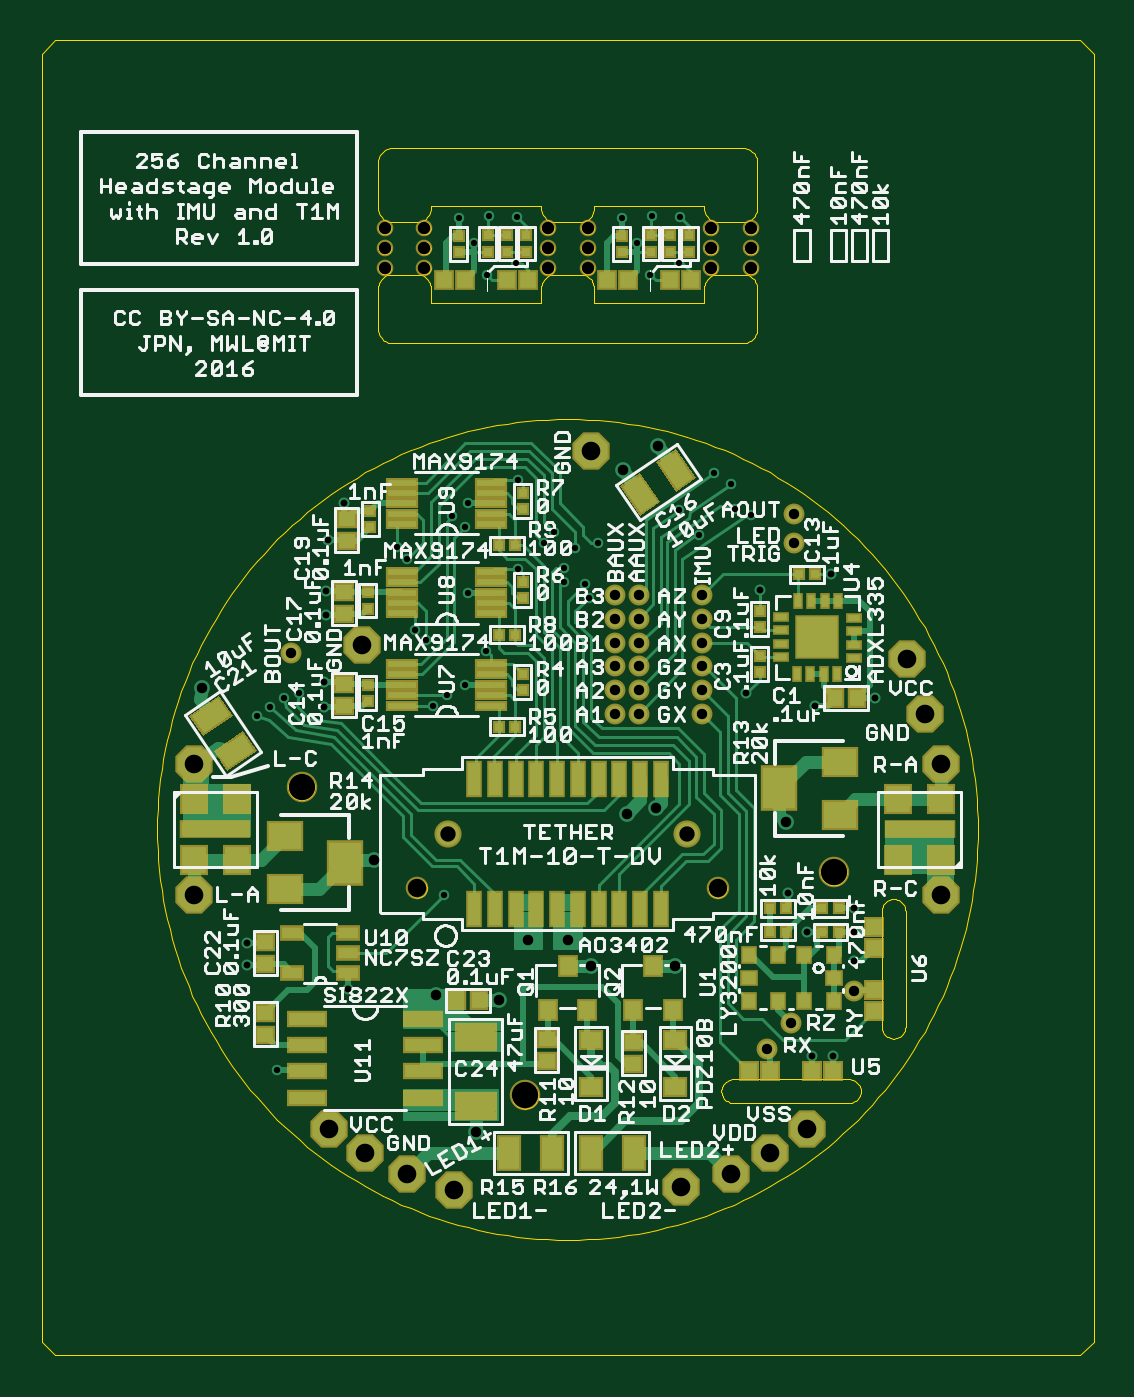
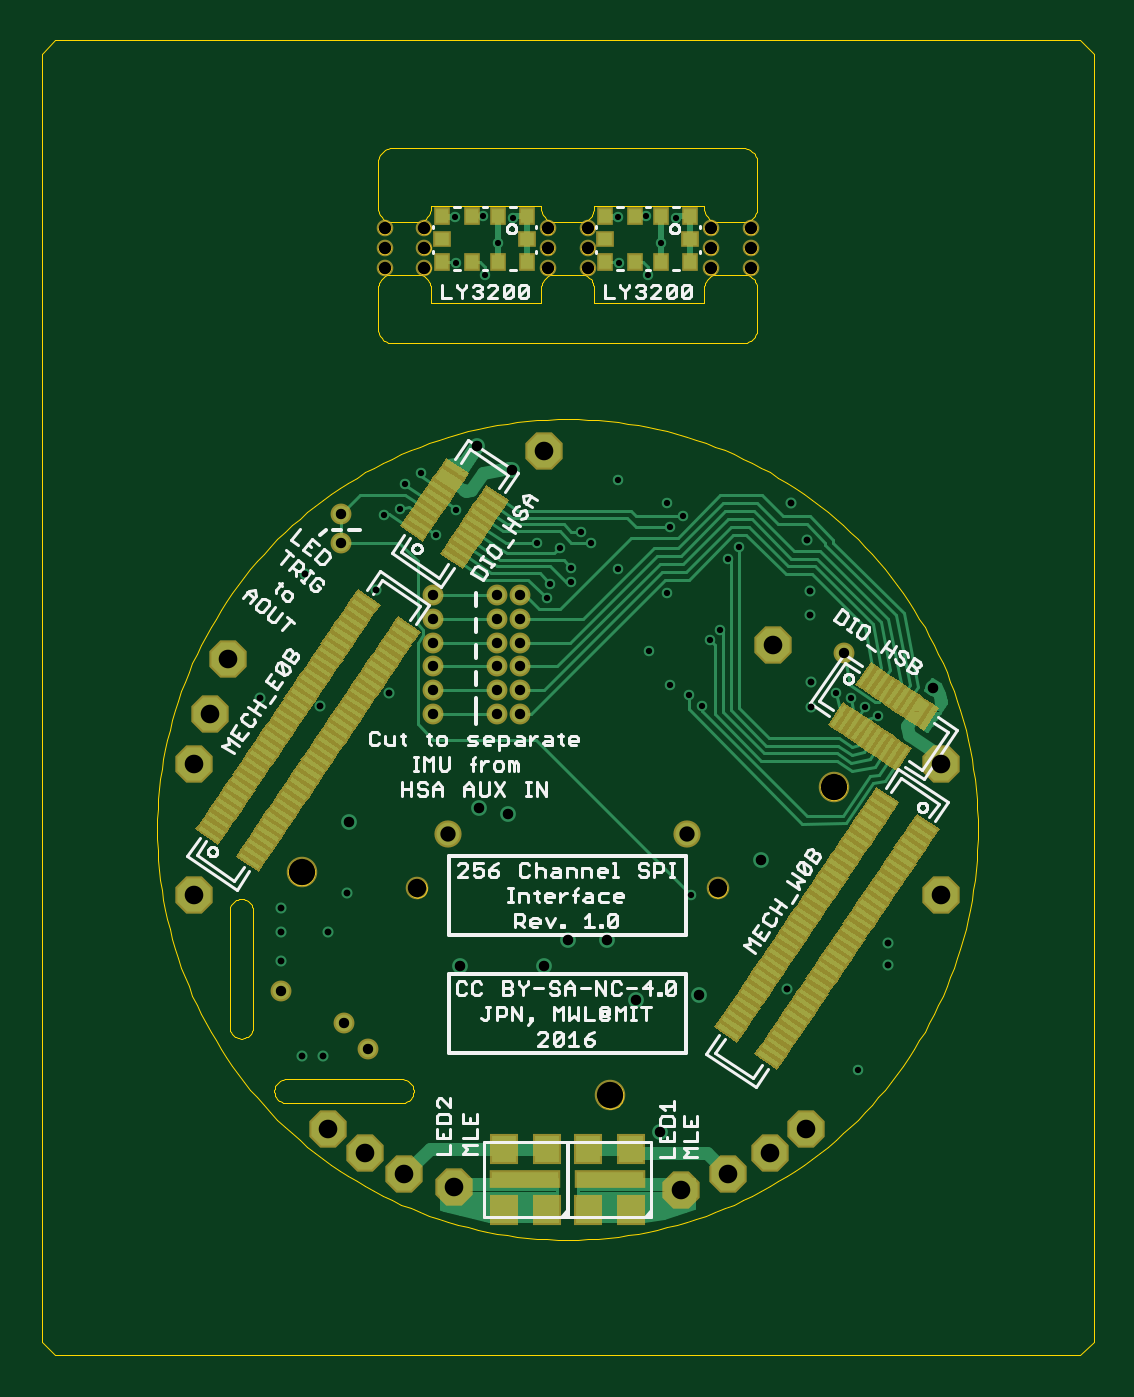
Circuit board: 8 layer files. Board 50.8 x 63.5 mm.
- bottom_copper: spi-interface-T1M.GBL (32206 bytes)
- bottom_silk: spi-interface-T1M.GBO (28015 bytes)
- bottom_mask: spi-interface-T1M.GBS (21079 bytes)
- outline: spi-interface-T1M.GKO (28696 bytes)
- top_copper: spi-interface-T1M.GTL (26363 bytes)
- top_silk: spi-interface-T1M.GTO (79138 bytes)
- top_mask: spi-interface-T1M.GTS (6398 bytes)
- drill: spi-interface-T1M.XLN (1972 bytes)

=== bottom_copper: spi-interface-T1M.GBL (32206 bytes, source omitted) ===
=== bottom_silk: spi-interface-T1M.GBO (28015 bytes, source omitted) ===
=== bottom_mask: spi-interface-T1M.GBS (21079 bytes, source omitted) ===
=== outline: spi-interface-T1M.GKO (28696 bytes, source omitted) ===
=== top_copper: spi-interface-T1M.GTL (26363 bytes, source omitted) ===
=== top_silk: spi-interface-T1M.GTO (79138 bytes, source omitted) ===
=== top_mask: spi-interface-T1M.GTS ===
G75*
%MOIN*%
%OFA0B0*%
%FSLAX24Y24*%
%IPPOS*%
%LPD*%
%AMOC8*
5,1,8,0,0,1.08239X$1,22.5*
%
%ADD10C,0.0580*%
%ADD11C,0.0316*%
%ADD12R,0.0460X0.0680*%
%ADD13R,0.0710X0.0592*%
%ADD14R,0.0710X0.0867*%
%ADD15R,0.1340X0.0356*%
%ADD16R,0.0533X0.0592*%
%ADD17OC8,0.0710*%
%ADD18R,0.0316X0.0710*%
%ADD19C,0.0517*%
%ADD20C,0.0430*%
%ADD21R,0.0631X0.0190*%
%ADD22R,0.0250X0.0250*%
%ADD23R,0.0380X0.0350*%
%ADD24R,0.0474X0.0297*%
%ADD25R,0.0780X0.0330*%
%ADD26R,0.0395X0.0434*%
%ADD27R,0.0480X0.0380*%
%ADD28R,0.0350X0.0380*%
%ADD29R,0.0316X0.0356*%
%ADD30R,0.0356X0.0316*%
%ADD31R,0.0827X0.0827*%
%ADD32R,0.0320X0.0200*%
%ADD33R,0.0200X0.0320*%
%ADD34C,0.0397*%
%ADD35R,0.0820X0.0560*%
%ADD36R,0.0380X0.0380*%
%ADD37R,0.0395X0.0395*%
D10*
X005832Y011700D03*
X010080Y005832D03*
X015948Y010080D03*
D11*
X014370Y021560D03*
X014370Y021940D03*
X014370Y022320D03*
X013610Y022320D03*
X013610Y021940D03*
X013610Y021560D03*
X011270Y021560D03*
X011270Y021940D03*
X011270Y022320D03*
X010510Y022320D03*
X010510Y021940D03*
X010510Y021560D03*
X008170Y021560D03*
X008170Y021940D03*
X008170Y022320D03*
X007410Y022320D03*
X007410Y021940D03*
X007410Y021560D03*
D12*
G36*
X012655Y017108D02*
X012275Y016851D01*
X011895Y017414D01*
X012275Y017671D01*
X012655Y017108D01*
G37*
G36*
X013335Y017566D02*
X012955Y017309D01*
X012575Y017872D01*
X012955Y018129D01*
X013335Y017566D01*
G37*
G36*
X004722Y012756D02*
X004979Y012376D01*
X004416Y011996D01*
X004159Y012376D01*
X004722Y012756D01*
G37*
G36*
X004264Y013436D02*
X004521Y013056D01*
X003958Y012676D01*
X003701Y013056D01*
X004264Y013436D01*
G37*
X009780Y004740D03*
X010600Y004740D03*
X011330Y004740D03*
X012150Y004740D03*
D13*
X016061Y011169D03*
X016061Y012169D03*
X005519Y010761D03*
X005519Y009761D03*
D14*
X006661Y010261D03*
X014919Y011669D03*
D15*
X017584Y010890D03*
X004196Y010890D03*
D16*
X003793Y010309D03*
X004600Y010309D03*
X004600Y011471D03*
X003793Y011471D03*
X017180Y011471D03*
X017987Y011471D03*
X017987Y010309D03*
X017180Y010309D03*
D17*
X017990Y009640D03*
X017990Y012140D03*
X017694Y013091D03*
X017340Y014132D03*
X011340Y018090D03*
X006990Y014390D03*
X003790Y012140D03*
X003790Y009640D03*
X006357Y005190D03*
X007041Y004736D03*
X007840Y004340D03*
X008740Y004040D03*
X013040Y004090D03*
X013990Y004340D03*
X014740Y004740D03*
X015440Y005190D03*
D18*
X012662Y009385D03*
X012268Y009385D03*
X011874Y009385D03*
X011481Y009385D03*
X011087Y009385D03*
X010693Y009385D03*
X010299Y009385D03*
X009906Y009385D03*
X009512Y009385D03*
X009118Y009385D03*
X009118Y011846D03*
X009512Y011846D03*
X009906Y011846D03*
X010299Y011846D03*
X010693Y011846D03*
X011087Y011846D03*
X011481Y011846D03*
X011874Y011846D03*
X012268Y011846D03*
X012662Y011846D03*
D19*
X013154Y010812D03*
X008626Y010812D03*
D20*
X008036Y009769D03*
X013744Y009769D03*
D21*
X009433Y013246D03*
X009433Y013443D03*
X009433Y013640D03*
X009433Y013837D03*
X009433Y014034D03*
X009433Y014996D03*
X009433Y015193D03*
X009433Y015390D03*
X009433Y015587D03*
X009433Y015784D03*
X009433Y016696D03*
X009433Y016893D03*
X009433Y017090D03*
X009433Y017287D03*
X009433Y017484D03*
X007747Y017484D03*
X007747Y017287D03*
X007747Y017090D03*
X007747Y016893D03*
X007747Y016696D03*
X007747Y015784D03*
X007747Y015587D03*
X007747Y015390D03*
X007747Y015193D03*
X007747Y014996D03*
X007747Y014034D03*
X007747Y013837D03*
X007747Y013640D03*
X007747Y013443D03*
X007747Y013246D03*
D22*
X007090Y013335D03*
X007090Y013645D03*
X007090Y015085D03*
X007090Y015395D03*
X007140Y016635D03*
X007140Y016945D03*
X009585Y016290D03*
X009895Y016290D03*
X010040Y015595D03*
X010040Y015285D03*
X009895Y014590D03*
X009585Y014590D03*
X010040Y013845D03*
X010040Y013535D03*
X009895Y012840D03*
X009585Y012840D03*
X010040Y016985D03*
X010040Y017295D03*
X010107Y021877D03*
X010107Y022187D03*
X009741Y022187D03*
X009741Y021877D03*
X009375Y021877D03*
X009375Y022187D03*
X008820Y022181D03*
X008820Y021871D03*
X011920Y021871D03*
X011920Y022181D03*
X012475Y022187D03*
X012475Y021877D03*
X012841Y021877D03*
X012841Y022187D03*
X013207Y022187D03*
X013207Y021877D03*
X015285Y015740D03*
X015595Y015740D03*
X014540Y015045D03*
X014540Y014735D03*
X014540Y014195D03*
X014540Y013885D03*
X014735Y009390D03*
X015045Y009390D03*
X015045Y008940D03*
X014735Y008940D03*
X015735Y008940D03*
X016045Y008940D03*
X016045Y009390D03*
X015735Y009390D03*
D23*
X005140Y006980D03*
X005140Y007400D03*
X005140Y008330D03*
X005140Y008750D03*
X006640Y013230D03*
X006640Y013650D03*
X006640Y014980D03*
X006640Y015400D03*
X006690Y016380D03*
X006690Y016800D03*
X010490Y006900D03*
X010490Y006480D03*
X012140Y006430D03*
X012140Y006850D03*
D24*
X006721Y008166D03*
X006721Y008540D03*
X006721Y008914D03*
X005659Y008914D03*
X005659Y008166D03*
D25*
X005930Y007290D03*
X005930Y006790D03*
X005930Y006290D03*
X005930Y005790D03*
X008150Y005790D03*
X008150Y006290D03*
X008150Y006790D03*
X008140Y007290D03*
D26*
X010516Y007463D03*
X011264Y007463D03*
X010890Y008290D03*
X012141Y007463D03*
X012515Y008290D03*
X012889Y007463D03*
D27*
X012940Y006880D03*
X012940Y006000D03*
X011340Y006000D03*
X011340Y006880D03*
D28*
X009200Y007640D03*
X008780Y007640D03*
X015980Y013390D03*
X016400Y013390D03*
D29*
X015947Y008498D03*
X015390Y008498D03*
X014890Y008498D03*
X014333Y008498D03*
X014333Y007632D03*
X014890Y007632D03*
X015390Y007632D03*
X015947Y007632D03*
D30*
X015947Y008065D03*
X014333Y008065D03*
D31*
X015640Y014540D03*
D32*
X014941Y014422D03*
X014941Y014678D03*
X014941Y014934D03*
X014941Y014166D03*
X016339Y014146D03*
X016339Y014402D03*
X016339Y014658D03*
X016339Y014914D03*
D33*
X016034Y015239D03*
X015778Y015239D03*
X015522Y015239D03*
X015266Y015239D03*
X015246Y013841D03*
X015502Y013841D03*
X015758Y013841D03*
X016014Y013841D03*
D34*
X015190Y016340D03*
X015190Y016890D03*
X013440Y015340D03*
X013440Y014890D03*
X013440Y014440D03*
X013440Y013990D03*
X013440Y013540D03*
X013440Y013090D03*
X012240Y013090D03*
X012240Y013540D03*
X012240Y013990D03*
X012240Y014440D03*
X012240Y014890D03*
X012240Y015340D03*
X011790Y015340D03*
X011790Y014890D03*
X011790Y014440D03*
X011790Y013990D03*
X011790Y013540D03*
X011790Y013090D03*
X016340Y007815D03*
X015140Y007215D03*
X014690Y006715D03*
X005640Y014240D03*
D35*
X009140Y006940D03*
X009140Y005640D03*
D36*
X014340Y006290D03*
X014740Y006290D03*
X015540Y006290D03*
X015940Y006290D03*
X016715Y007440D03*
X016715Y007840D03*
X016715Y008640D03*
X016715Y009040D03*
D37*
X013240Y021340D03*
X012840Y021340D03*
X012040Y021340D03*
X011640Y021340D03*
X010140Y021340D03*
X009740Y021340D03*
X008940Y021340D03*
X008540Y021340D03*
M02*

=== drill: spi-interface-T1M.XLN ===
%
M48
M72
T01C0.0118
T02C0.0120
T03C0.0130
T04C0.0197
T05C0.0200
T06C0.0236
T07C0.0291
T08C0.0350
T09C0.0354
T10C0.0500
%
T01
X9365Y21437
X9109Y22030
X8833Y22517
X9396Y22545
X9929Y22540
X9915Y21657
X11933Y22517
X12209Y22030
X12496Y22545
X13029Y22540
X13015Y21657
X12465Y21437
T02
X5365Y6315
X8540Y9640
X8340Y13246
X8590Y13443
X8940Y13640
X9340Y14290
X8990Y15390
X9940Y15840
X10440Y16340
X10640Y16540
X11040Y16240
X10815Y15865
X10815Y15590
X11215Y15565
X11290Y15290
X11465Y16340
X13007Y16962
X13384Y16492
X14074Y16978
X14374Y16861
X13989Y17458
X13682Y17659
X9940Y17540
X8990Y17090
X8940Y16640
X8690Y16840
X7840Y16040
X7640Y16265
X7990Y14690
X8190Y14490
X5788Y13478
X5498Y13382
X5239Y13211
X4993Y13041
T03
X6265Y13215
X6265Y13690
X6290Y14965
X6290Y15415
X6340Y16390
X6640Y17090
X4790Y8740
X4790Y8315
X6715Y7865
X14290Y13490
X15590Y13240
X16740Y13390
X15890Y15740
X14540Y15440
X15090Y9690
X15440Y8940
X16340Y8940
X16340Y9390
X16340Y8390
X15940Y6590
X15540Y6590
T04
X15140Y7215
X14690Y6715
X16340Y7815
X13440Y13090
X13440Y13540
X13440Y13990
X13440Y14440
X13440Y14890
X13440Y15340
X12240Y15340
X12240Y14890
X12240Y14440
X12240Y13990
X12240Y13540
X12240Y13090
X11790Y13090
X11790Y13540
X11790Y13990
X11790Y14440
X11790Y14890
X11790Y15340
X15190Y16340
X15190Y16890
X5640Y14240
T05
X3944Y13583
X7215Y10315
X8390Y7740
X9590Y7640
X10140Y8790
X10890Y8790
X11340Y8290
X12940Y8290
X12015Y11190
X12565Y11290
X15040Y11040
X11949Y17726
X12612Y18173
X9140Y5140
T06
X8170Y21560
X8170Y21940
X8170Y22320
X7410Y22320
X7410Y21940
X7410Y21560
X10510Y21560
X10510Y21940
X10510Y22320
X11270Y22320
X11270Y21940
X11270Y21560
X13610Y21560
X13610Y21940
X13610Y22320
X14370Y22320
X14370Y21940
X14370Y21560
T07
X13154Y10812
X8626Y10812
T08
X8036Y9769
X13744Y9769
T09
X17340Y14132
X17694Y13091
X17990Y12140
X17990Y9640
X15440Y5190
X14740Y4740
X13990Y4340
X13040Y4090
X8740Y4040
X7840Y4340
X7041Y4736
X6357Y5190
X3790Y9640
X3790Y12140
X6990Y14390
X11340Y18090
T10
X5832Y11700
X10080Y5832
X15948Y10080
M30

